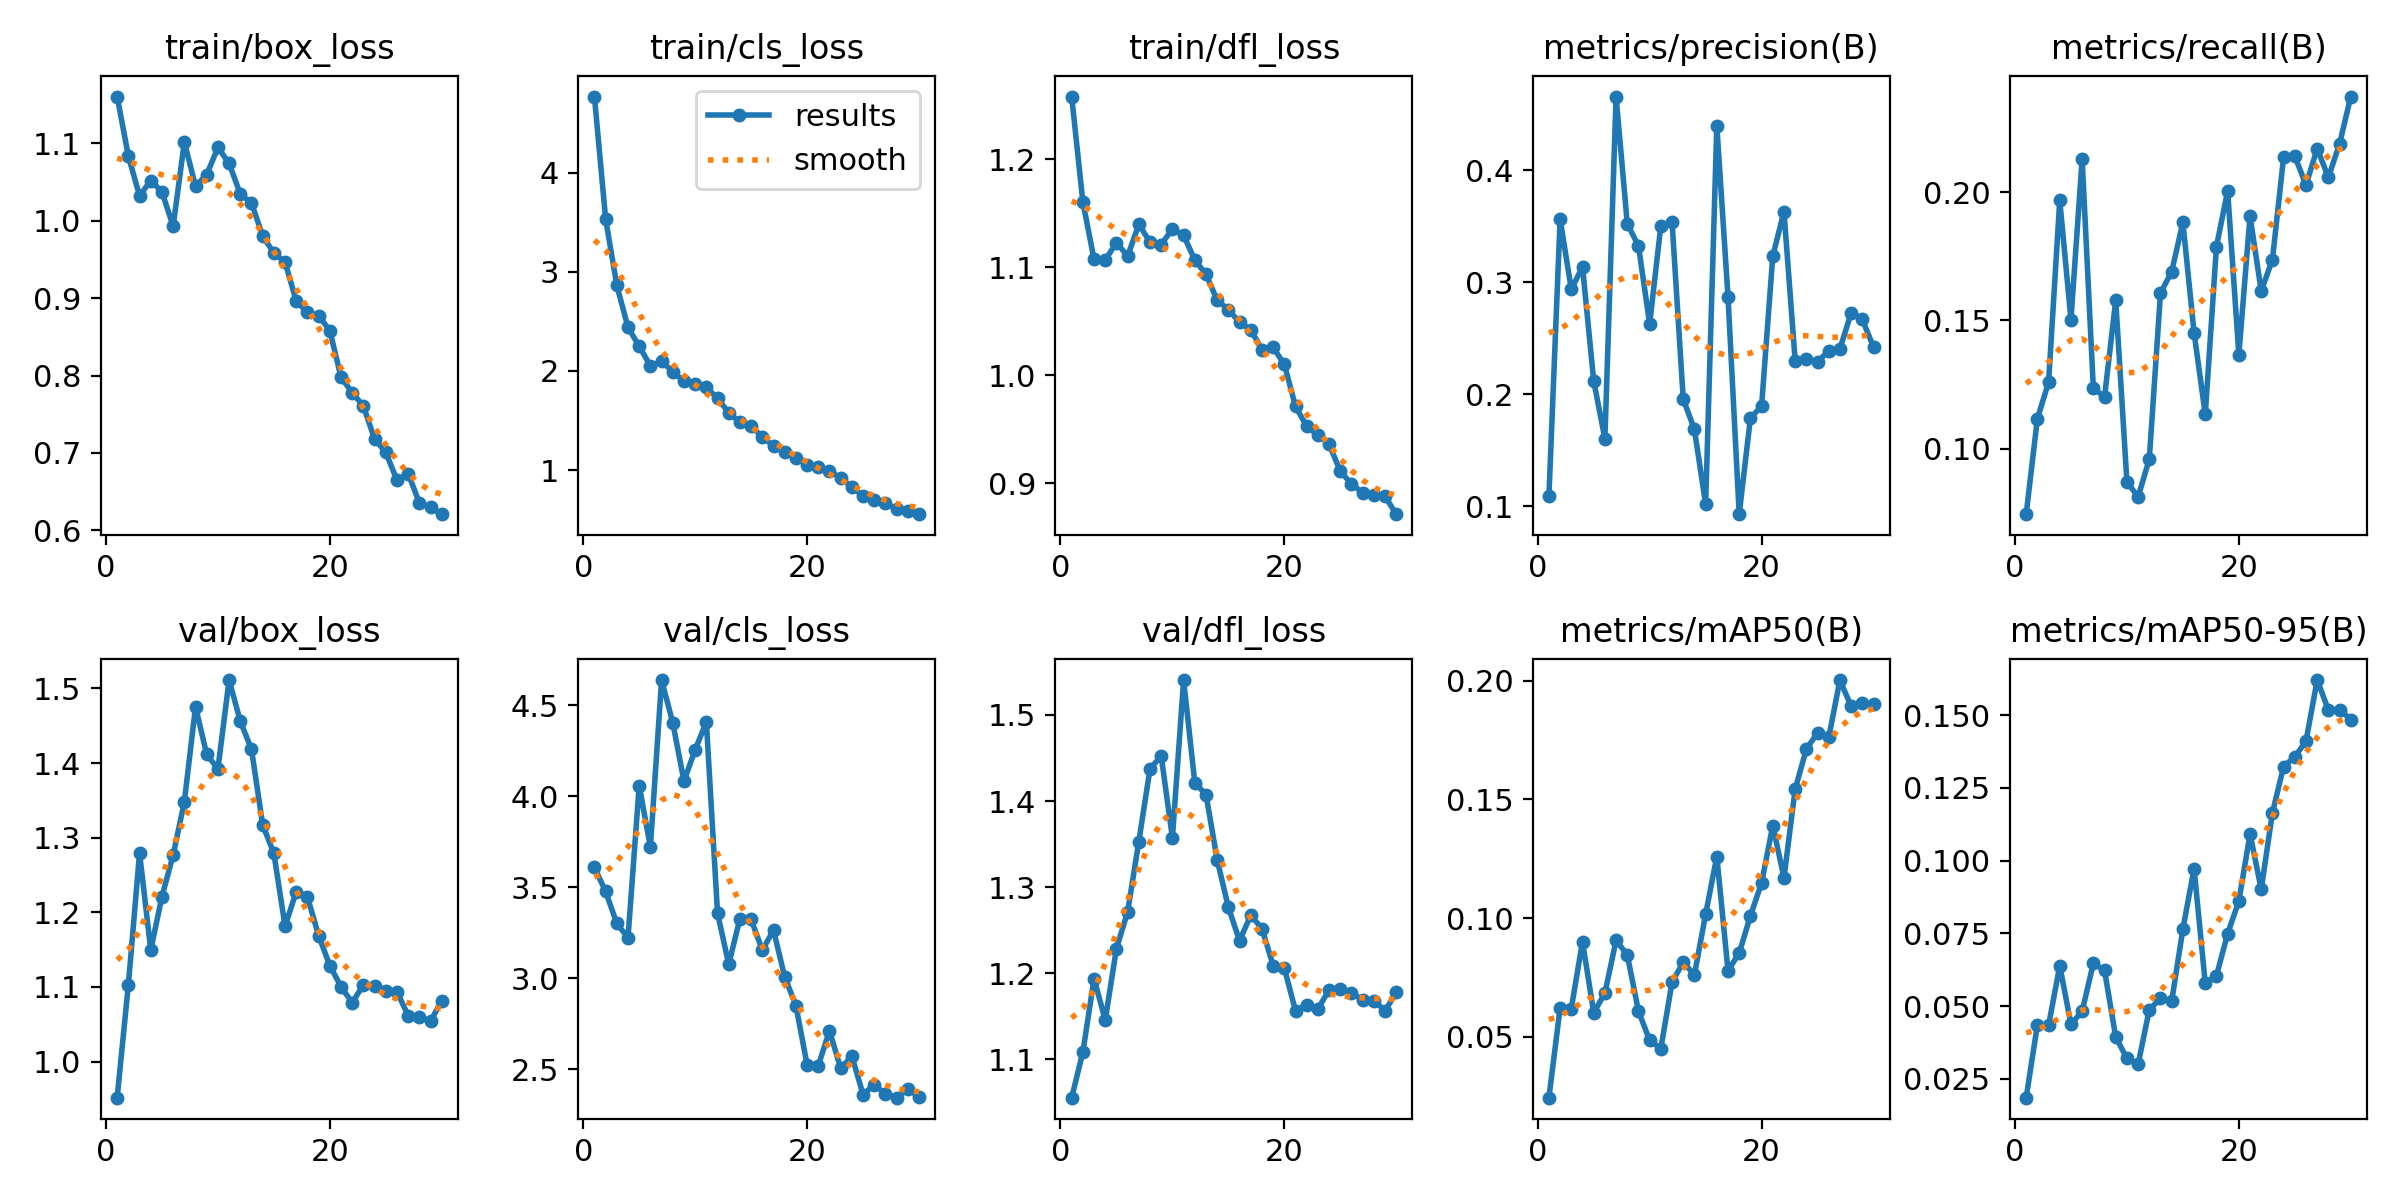

The file beside this chart, header and first rows:
epoch, time, train/box_loss, train/cls_loss, train/dfl_loss, metrics/precision(B), metrics/recall(B), metrics/mAP50(B), metrics/mAP50-95(B), val/box_loss, val/cls_loss, val/dfl_loss, lr/pg0, lr/pg1, lr/pg2
1, 6.766, 1.16, 4.771, 1.258, 0.1091, 0.07446, 0.02441, 0.01858, 0.9517, 3.609, 1.056, 5e-05, 5e-05, 5e-05
2, 15.17, 1.083, 3.536, 1.16, 0.3561, 0.1116, 0.0622, 0.04358, 1.103, 3.477, 1.109, 0.0001015, 0.0001015, 0.0001015
3, 23.03, 1.032, 2.865, 1.107, 0.2935, 0.1258, 0.06195, 0.04339, 1.279, 3.301, 1.194, 0.0001494, 0.0001494, 0.0001494
4, 29.8, 1.052, 2.44, 1.107, 0.3138, 0.1968, 0.09016, 0.06391, 1.15, 3.222, 1.146, 0.0001937, 0.0001937, 0.0001937
5, 37.77, 1.037, 2.251, 1.123, 0.2119, 0.1503, 0.06023, 0.04383, 1.221, 4.058, 1.229, 0.0002344, 0.0002344, 0.0002344
6, 44.51, 0.9928, 2.051, 1.11, 0.1603, 0.2128, 0.0684, 0.04825, 1.277, 3.721, 1.271, 0.0002714, 0.0002714, 0.0002714
7, 51.27, 1.101, 2.097, 1.14, 0.4657, 0.1236, 0.09063, 0.06473, 1.348, 4.638, 1.353, 0.0003048, 0.0003048, 0.0003048
8, 59.12, 1.045, 1.993, 1.123, 0.3521, 0.1201, 0.08456, 0.06231, 1.475, 4.404, 1.438, 0.0003345, 0.0003345, 0.0003345
9, 65.84, 1.06, 1.895, 1.121, 0.3323, 0.1578, 0.06084, 0.03944, 1.412, 4.083, 1.452, 0.0003606, 0.0003606, 0.0003606
10, 72.61, 1.095, 1.871, 1.136, 0.2627, 0.0871, 0.04855, 0.03207, 1.392, 4.255, 1.357, 0.0003515, 0.0003515, 0.0003515
11, 79.33, 1.074, 1.837, 1.13, 0.3504, 0.08116, 0.04508, 0.03002, 1.511, 4.408, 1.541, 0.000335, 0.000335, 0.000335
12, 86.02, 1.034, 1.723, 1.107, 0.3539, 0.09592, 0.07309, 0.04884, 1.456, 3.357, 1.421, 0.0003185, 0.0003185, 0.0003185
13, 92.71, 1.023, 1.579, 1.094, 0.1955, 0.1606, 0.08145, 0.05269, 1.418, 3.077, 1.407, 0.000302, 0.000302, 0.000302
14, 99.38, 0.9802, 1.483, 1.07, 0.1685, 0.169, 0.07618, 0.05169, 1.317, 3.327, 1.332, 0.0002855, 0.0002855, 0.0002855
15, 106.1, 0.9582, 1.441, 1.061, 0.1016, 0.1882, 0.1017, 0.07647, 1.279, 3.323, 1.277, 0.000269, 0.000269, 0.000269
16, 113.9, 0.9467, 1.333, 1.049, 0.4397, 0.1452, 0.126, 0.09731, 1.181, 3.154, 1.238, 0.0002525, 0.0002525, 0.0002525
17, 121.6, 0.896, 1.244, 1.042, 0.287, 0.1134, 0.07791, 0.05788, 1.228, 3.264, 1.267, 0.000236, 0.000236, 0.000236
18, 128.3, 0.8816, 1.178, 1.024, 0.09284, 0.1787, 0.08533, 0.06046, 1.221, 3.008, 1.252, 0.0002195, 0.0002195, 0.0002195
19, 135, 0.8771, 1.123, 1.026, 0.1785, 0.2004, 0.1009, 0.07496, 1.169, 2.85, 1.209, 0.000203, 0.000203, 0.000203
20, 141.7, 0.8581, 1.052, 1.01, 0.1895, 0.1366, 0.1149, 0.08609, 1.129, 2.525, 1.206, 0.0001865, 0.0001865, 0.0001865
21, 152.3, 0.7978, 1.032, 0.9712, 0.3233, 0.1906, 0.139, 0.1092, 1.1, 2.52, 1.156, 0.00017, 0.00017, 0.00017
22, 162.1, 0.7778, 0.9933, 0.9528, 0.3629, 0.1614, 0.117, 0.0902, 1.079, 2.712, 1.164, 0.0001535, 0.0001535, 0.0001535
23, 168.8, 0.7605, 0.9163, 0.9446, 0.2296, 0.1737, 0.1543, 0.1164, 1.103, 2.505, 1.159, 0.000137, 0.000137, 0.000137
24, 176.6, 0.7178, 0.8326, 0.9364, 0.2312, 0.2136, 0.1712, 0.1324, 1.102, 2.573, 1.181, 0.0001205, 0.0001205, 0.0001205
25, 184.4, 0.7006, 0.735, 0.9111, 0.2288, 0.214, 0.1781, 0.1357, 1.095, 2.361, 1.182, 0.000104, 0.000104, 0.000104
26, 192.2, 0.6648, 0.7002, 0.8996, 0.2388, 0.2027, 0.1761, 0.1411, 1.094, 2.415, 1.178, 8.75e-05, 8.75e-05, 8.75e-05
27, 200, 0.6734, 0.6707, 0.8911, 0.2404, 0.2169, 0.2003, 0.1621, 1.062, 2.364, 1.169, 7.1e-05, 7.1e-05, 7.1e-05
28, 207.8, 0.6354, 0.6052, 0.8891, 0.2725, 0.2057, 0.1892, 0.1518, 1.059, 2.344, 1.168, 5.45e-05, 5.45e-05, 5.45e-05
29, 214.5, 0.6297, 0.5848, 0.8879, 0.2667, 0.2188, 0.1906, 0.152, 1.054, 2.391, 1.157, 3.8e-05, 3.8e-05, 3.8e-05
30, 221.2, 0.6209, 0.5543, 0.8715, 0.242, 0.2372, 0.1903, 0.1485, 1.081, 2.35, 1.178, 2.15e-05, 2.15e-05, 2.15e-05
